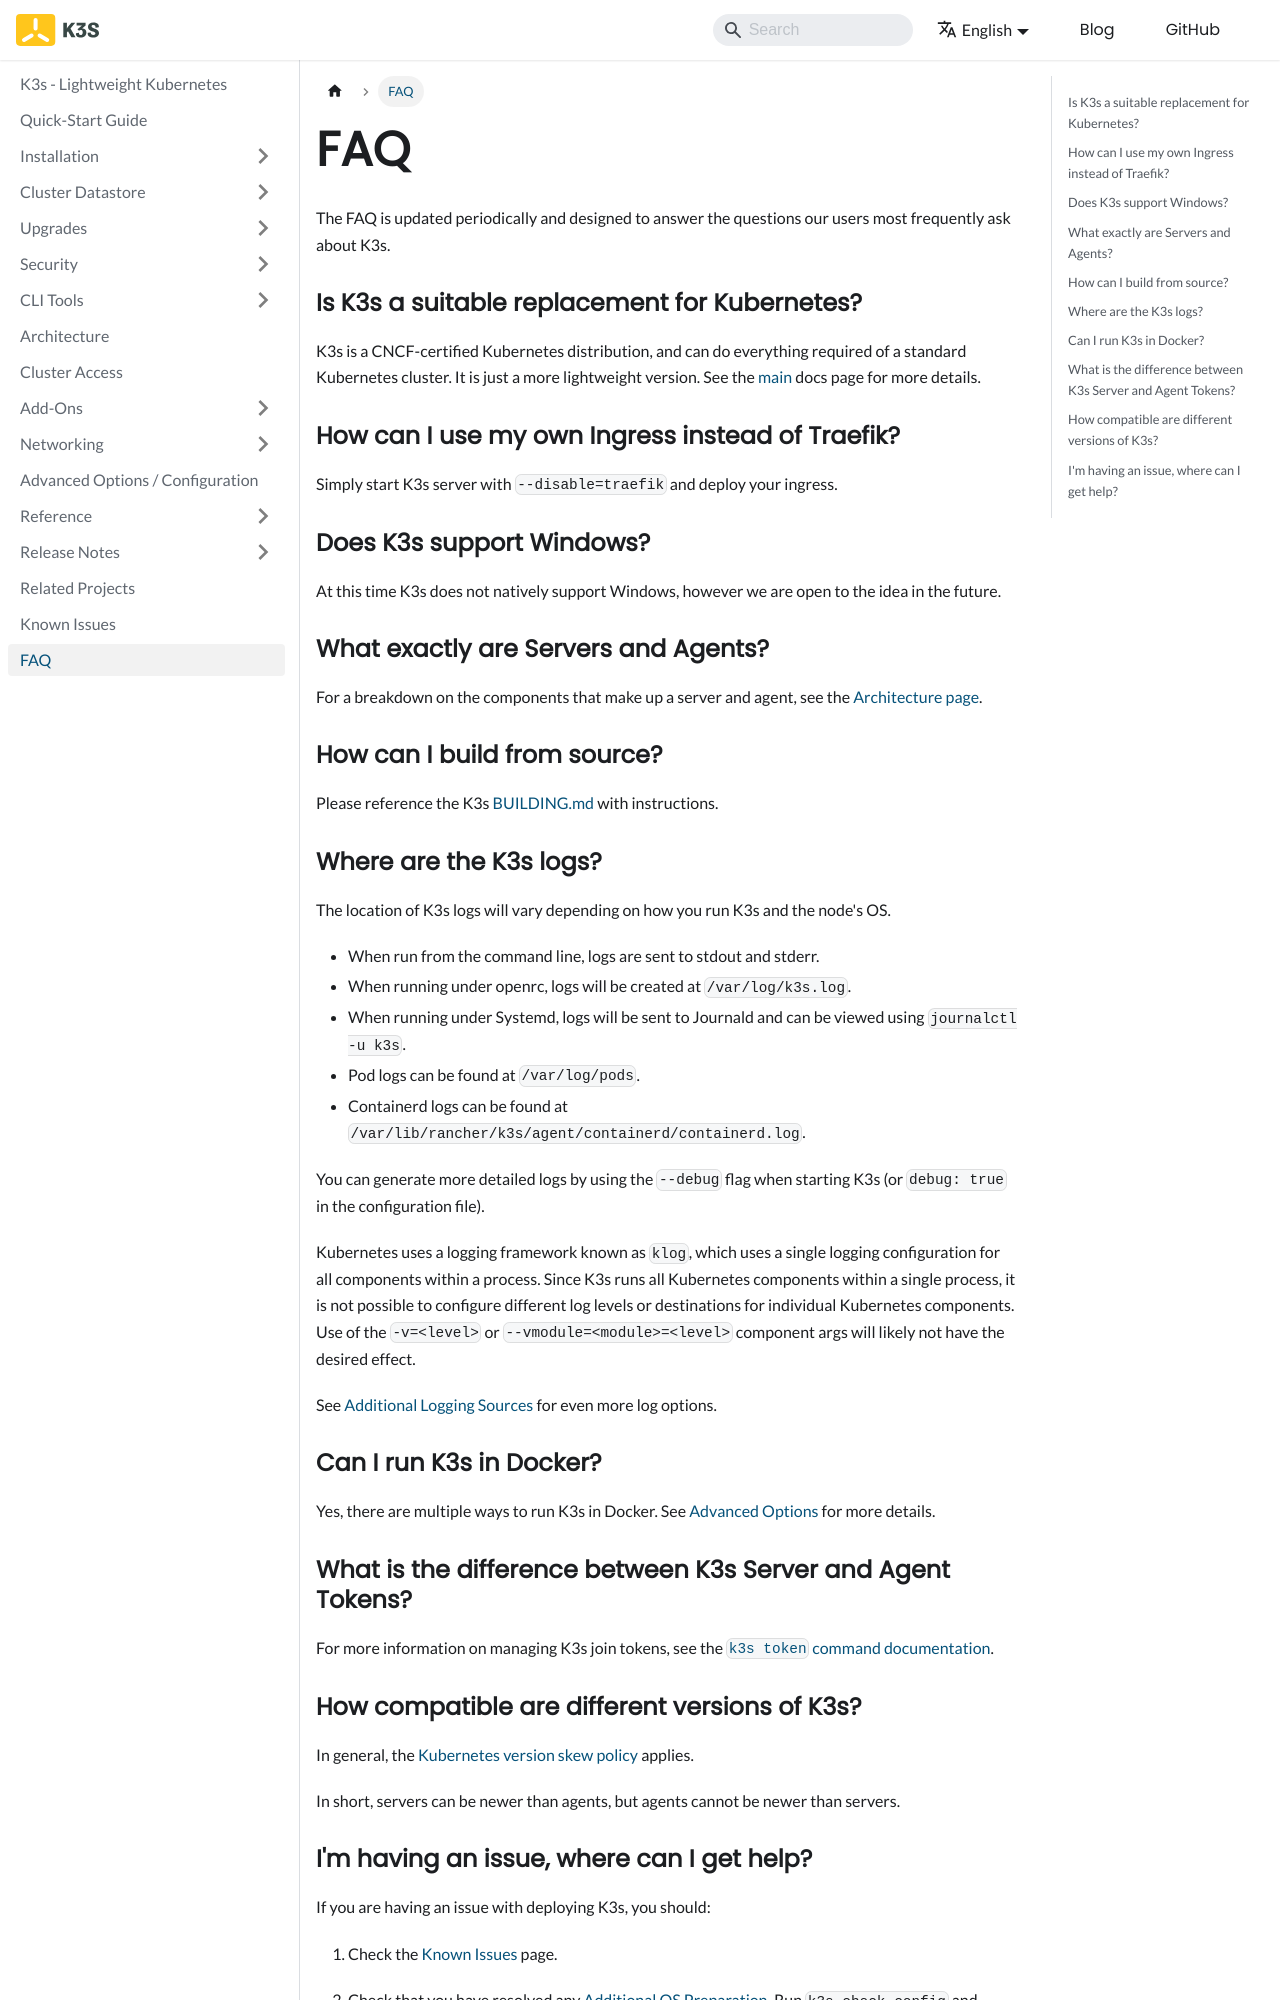

repository: k3s-io/docs · page: faq.html · generator: docusaurus

---
title: FAQ
---

The FAQ is updated periodically and designed to answer the questions our users most frequently ask about K3s.

### Is K3s a suitable replacement for Kubernetes?

K3s is a CNCF-certified Kubernetes distribution, and can do everything required of a standard Kubernetes cluster. It is just a more lightweight version. See the [main](./introduction.md) docs page for more details.

### How can I use my own Ingress instead of Traefik?

Simply start K3s server with `--disable=traefik` and deploy your ingress.

### Does K3s support Windows?

At this time K3s does not natively support Windows, however we are open to the idea in the future.

### What exactly are Servers and Agents?

For a breakdown on the components that make up a server and agent, see the [Architecture page](./architecture.md).

### How can I build from source?

Please reference the K3s [BUILDING.md](https://github.com/k3s-io/k3s/blob/main/BUILDING.md) with instructions.

### Where are the K3s logs?

The location of K3s logs will vary depending on how you run K3s and the node's OS.

* When run from the command line, logs are sent to stdout and stderr.
* When running under openrc, logs will be created at `/var/log/k3s.log`.
* When running under Systemd, logs will be sent to Journald and can be viewed using `journalctl -u k3s`.
* Pod logs can be found at `/var/log/pods`.
* Containerd logs can be found at `/var/lib/rancher/k3s/agent/containerd/containerd.log`.

You can generate more detailed logs by using the `--debug` flag when starting K3s (or `debug: true` in the configuration file).

Kubernetes uses a logging framework known as `klog`, which uses a single logging configuration for all components within a process.
Since K3s runs all Kubernetes components within a single process, it is not possible to configure different log levels or destinations for individual Kubernetes components.
Use of the `-v=<level>` or `--vmodule=<module>=<level>` component args will likely not have the desired effect. 

See [Additional Logging Sources](./advanced.md#additional-logging-sources) for even more log options.

### Can I run K3s in Docker?

Yes, there are multiple ways to run K3s in Docker. See [Advanced Options](./advanced.md#running-k3s-in-docker) for more details.

### What is the difference between K3s Server and Agent Tokens?

For more information on managing K3s join tokens, see the [`k3s token` command documentation](./cli/token.md).

### How compatible are different versions of K3s?

In general, the [Kubernetes version skew policy](https://kubernetes.io/releases/version-skew-policy/) applies.

In short, servers can be newer than agents, but agents cannot be newer than servers.
